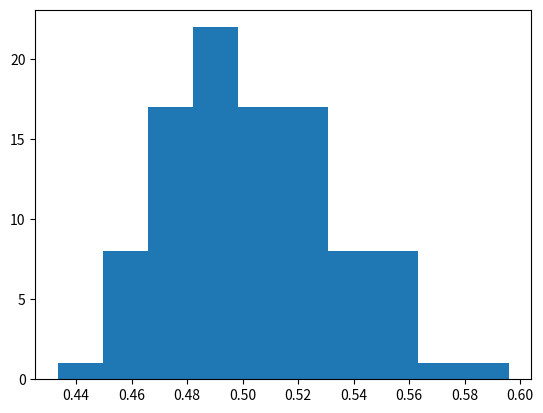

Python code for this plot:


import numpy as np
import matplotlib.pyplot as plt

size=100
randomSet = np.zeros(size)
xAxis = np.linspace(0,100,size)


for i in range(0,size):
    randomPoint = np.random.rand(100)
    mean = np.sum(randomPoint)/len(randomPoint)
    randomSet[i] = mean

plt.hist(randomSet)
plt.show()
